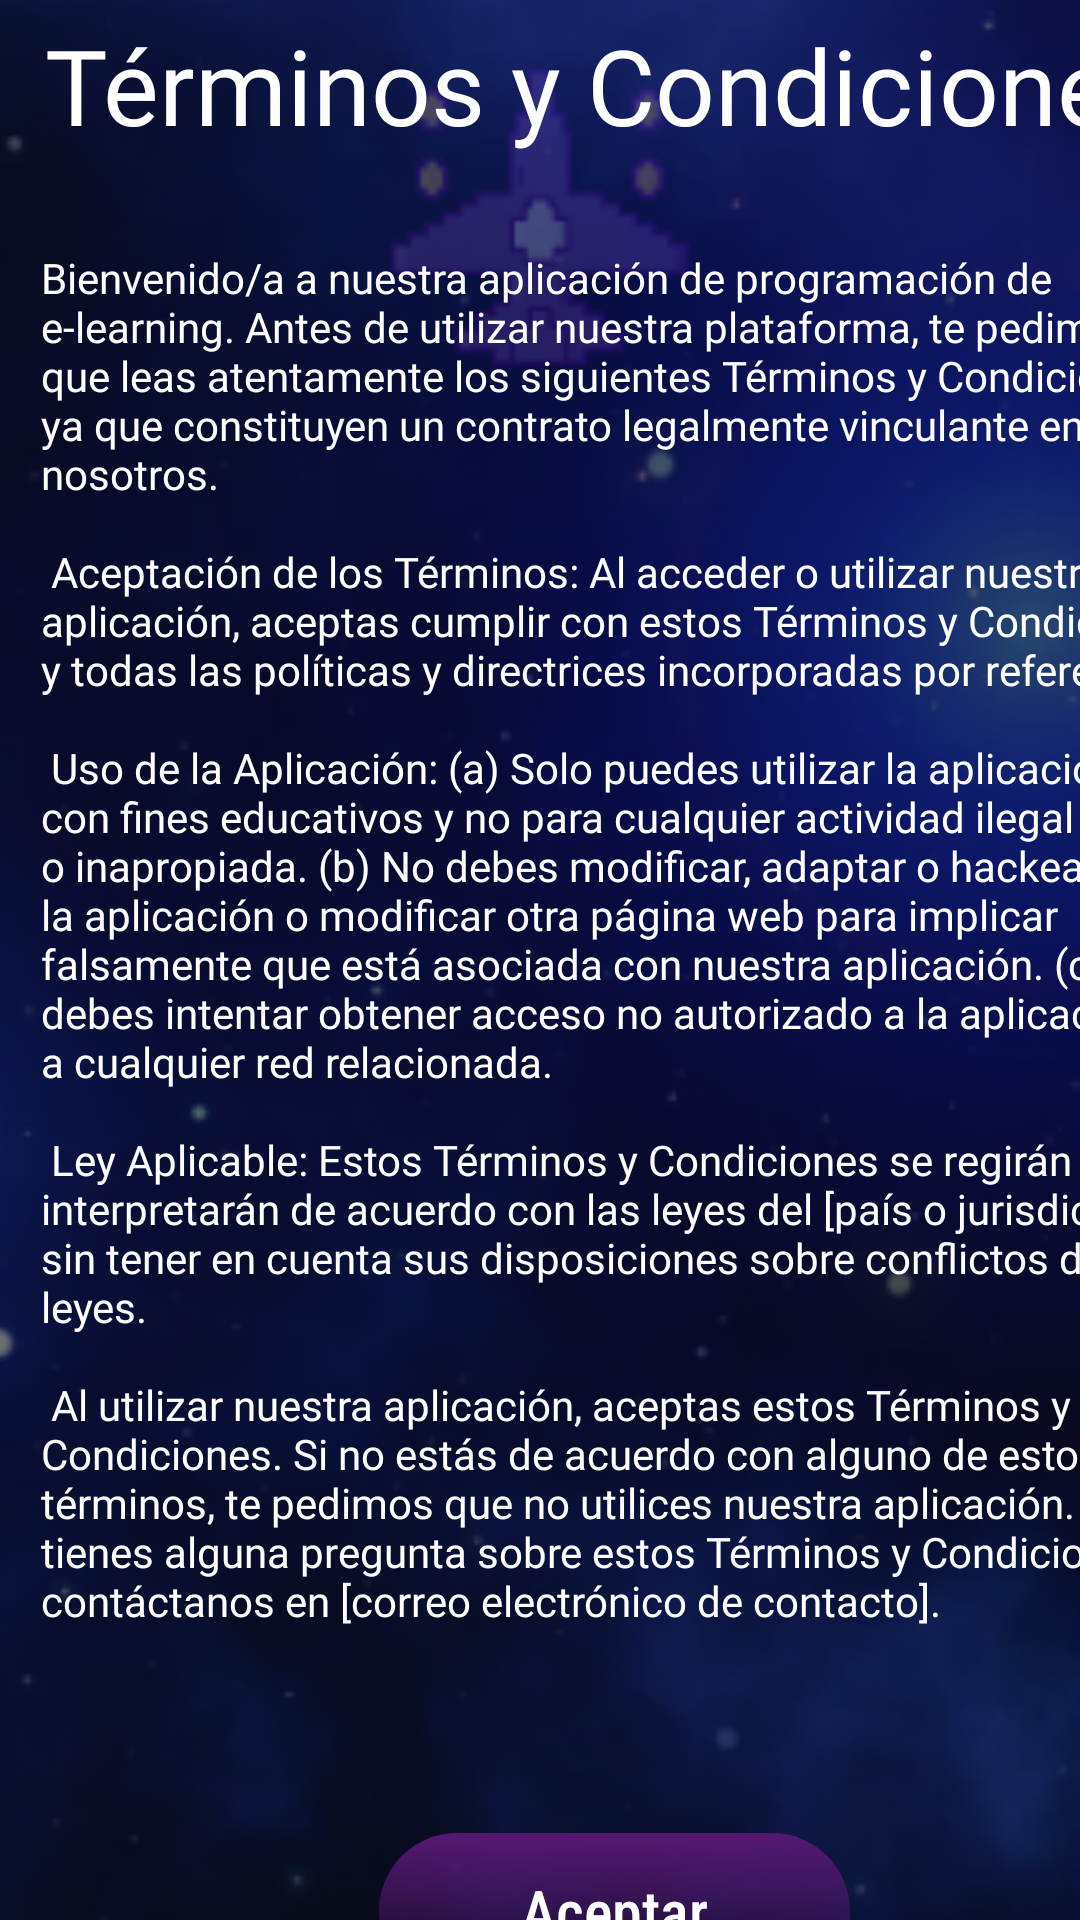

Produce the Android XML layout that renders to this screen, including the resource entries it uses.
<!-- AndroidManifest.xml: application theme Theme.AppCompat.Light.NoActionBar -->
<!-- res/layout/activity_terminoycondiciones.xml -->
<?xml version="1.0" encoding="utf-8"?>
<androidx.constraintlayout.widget.ConstraintLayout xmlns:android="http://schemas.android.com/apk/res/android"
    xmlns:app="http://schemas.android.com/apk/res-auto"
    xmlns:tools="http://schemas.android.com/tools"
    android:layout_width="match_parent"
    android:layout_height="match_parent">


    <ImageView
        android:id="@+id/fondoazulavion"
        android:layout_width="455dp"
        android:layout_height="734dp"
        app:layout_constraintBottom_toBottomOf="parent"
        app:layout_constraintEnd_toEndOf="parent"
        app:layout_constraintStart_toStartOf="parent"
        app:srcCompat="@drawable/fondoazulavion" />


    <TextView
        android:id="@+id/textyc"
        android:layout_width="387dp"
        android:layout_height="73dp"
        android:layout_marginStart="15dp"
        android:layout_marginTop="5dp"
        android:fontFamily="@font/press_start_2p"
        android:text="Términos y Condiciones"
        android:textColor="@color/white"
        android:textSize="35sp"
        app:layout_constraintStart_toStartOf="parent"
        app:layout_constraintTop_toTopOf="parent" />

    <TextView
        android:id="@+id/textmensaje"
        android:layout_width="390dp"
        android:layout_height="520dp"
        android:layout_marginTop="5dp"
        android:fontFamily="@font/inter"
        android:text="@string/texto_TyC"
        android:textAlignment="gravity"
        android:textColor="#FFFFFF"
        android:textSize="14sp"
        app:layout_constraintEnd_toEndOf="@+id/textyc"
        app:layout_constraintHorizontal_bias="0.515"
        app:layout_constraintStart_toStartOf="@+id/textyc"
        app:layout_constraintTop_toBottomOf="@+id/textyc" />


    <Button
        android:id="@+id/buttonaceptar"
        android:layout_width="157dp"
        android:layout_height="52dp"
        android:layout_marginTop="8dp"
        android:background="@drawable/fondo_degradado_boton"
        android:fontFamily="sans-serif-condensed-medium"
        android:text="Aceptar"
        android:textAllCaps="false"
        android:textColor="@color/white"
        android:textSize="20sp"
        app:layout_constraintEnd_toEndOf="@+id/textmensaje"
        app:layout_constraintHorizontal_bias="0.483"
        app:layout_constraintStart_toStartOf="@+id/textmensaje"
        app:layout_constraintTop_toBottomOf="@+id/textmensaje" />


    <Button
        android:id="@+id/buttonrechazar"
        android:layout_width="157dp"
        android:layout_height="52dp"
        android:layout_marginTop="8dp"
        android:background="@drawable/fondo_degradado_boton"
        android:fontFamily="sans-serif-condensed-medium"
        android:text="Rechazar"
        android:textAllCaps="false"
        android:textColor="@color/white"
        android:textSize="20sp"
        app:layout_constraintEnd_toEndOf="@+id/buttonaceptar"
        app:layout_constraintHorizontal_bias="0.483"
        app:layout_constraintStart_toStartOf="@+id/buttonaceptar"
        app:layout_constraintTop_toBottomOf="@+id/buttonaceptar" />

</androidx.constraintlayout.widget.ConstraintLayout>
<!-- resources referenced by this layout -->
<resources>
  <color name="white">#FFFFFFFF</color>
  <!-- drawable fondo_degradado_boton (drawable) -->
  <?xml version="1.0" encoding="utf-8"?>
  <selector xmlns:android="http://schemas.android.com/apk/res/android">
      <item>
          <shape android:shape="rectangle">
              <corners android:radius="200dp" />
              <gradient
                  android:startColor="#561873"
                  android:endColor="#00581B75"
                  android:type="linear"
                  android:angle="270">
              </gradient>
          </shape>
      </item>
  </selector>
  <!-- drawable fondoazulavion: png bitmap (drawable, 104941 bytes) -->
  <string name="texto_TyC">Bienvenido/a a nuestra aplicación de programación de e-learning. Antes de utilizar nuestra plataforma, te pedimos que leas atentamente los siguientes Términos y Condiciones, ya que constituyen un contrato legalmente vinculante entre tú y nosotros.\n\n
  Aceptación de los Términos: Al acceder o utilizar nuestra aplicación, aceptas cumplir con estos Términos y Condiciones y todas las políticas y directrices incorporadas por referencia.\n\n
  Uso de la Aplicación: (a) Solo puedes utilizar la aplicación con fines educativos y no para cualquier actividad ilegal o inapropiada. (b) No debes modificar, adaptar o hackear la aplicación o modificar otra página web para implicar falsamente que está asociada con nuestra aplicación. (c) No debes intentar obtener acceso no autorizado a la aplicación o a cualquier red relacionada.\n\n
  Ley Aplicable: Estos Términos y Condiciones se regirán e interpretarán de acuerdo con las leyes del [país o jurisdicción], sin tener en cuenta sus disposiciones sobre conflictos de leyes.\n\n
  Al utilizar nuestra aplicación, aceptas estos Términos y Condiciones. Si no estás de acuerdo con alguno de estos términos, te pedimos que no utilices nuestra aplicación. Si tienes alguna pregunta sobre estos Términos y Condiciones, contáctanos en [correo electrónico de contacto].</string>
</resources>
